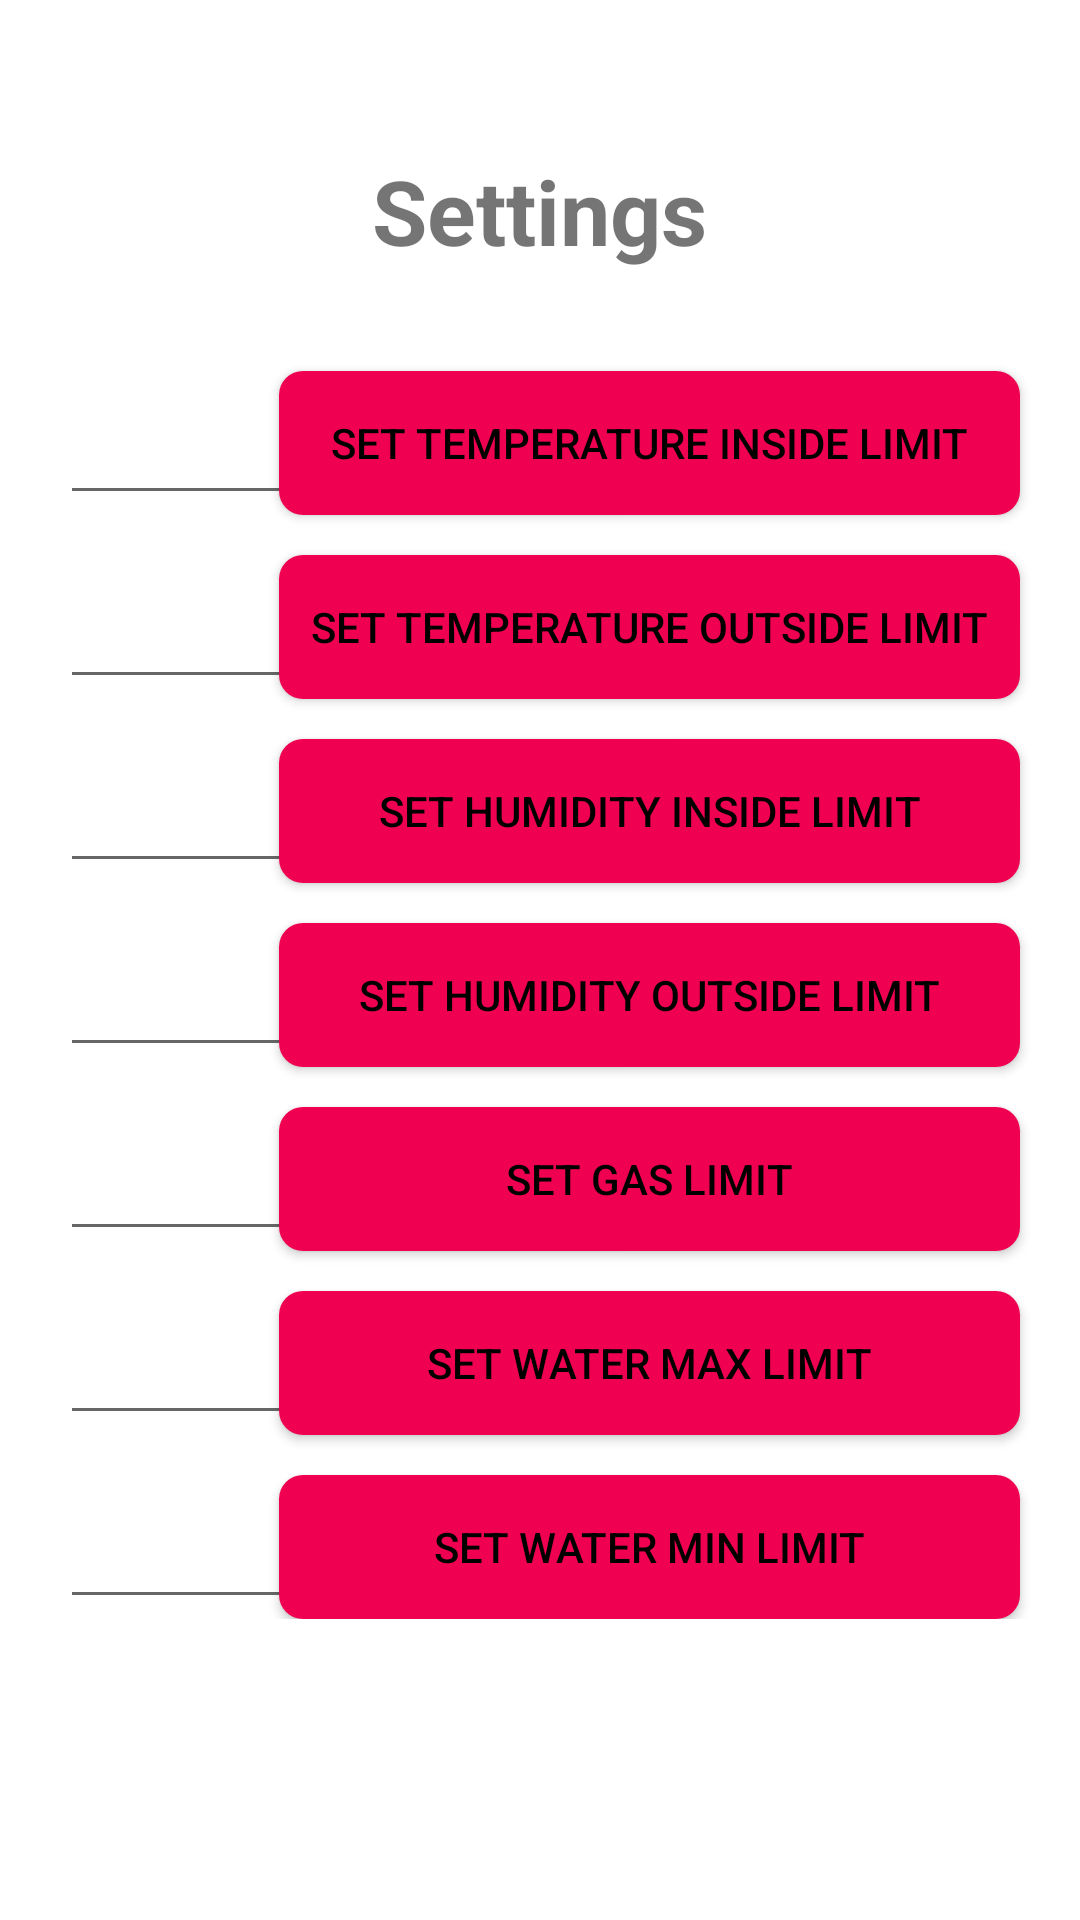

Write the Android layout XML for this screen, with the resource values it uses.
<!-- AndroidManifest.xml: application theme Theme.HomeAutomation -->
<!-- res/layout/activity_settings.xml -->
<?xml version="1.0" encoding="utf-8"?>
<ScrollView xmlns:android="http://schemas.android.com/apk/res/android"
    xmlns:tools="http://schemas.android.com/tools"
    android:layout_width="match_parent"
    android:layout_height="match_parent"
    tools:context=".SettingsActivity">

    <RelativeLayout
        android:layout_width="match_parent"
        android:layout_height="wrap_content"
        android:padding="10dp">

        <TextView
            android:id="@+id/textDashBoard"
            android:layout_width="wrap_content"
            android:layout_height="wrap_content"
            android:layout_centerHorizontal="true"
            android:layout_marginTop="20dp"
            android:padding="20dp"
            android:text="Settings"
            android:textSize="30sp"
            android:textStyle="bold" />

        <EditText
            android:id="@+id/editText1"
            android:layout_width="120dp"
            android:layout_height="wrap_content"
            android:layout_below="@+id/textDashBoard"
            android:layout_marginStart="10sp"
            android:layout_marginTop="20dp"
            android:inputType="numberDecimal" />

        <androidx.appcompat.widget.AppCompatButton
            android:id="@+id/temperature_inside_limit"
            android:layout_width="247dp"
            android:layout_height="wrap_content"
            android:layout_alignBottom="@+id/editText1"
            android:layout_alignParentEnd="true"
            android:layout_marginEnd="10dp"
            android:background="@drawable/mybutton"
            android:padding="10dp"
            android:text="Set Temperature inside limit"
            android:textAlignment="center"
            android:textColor="@color/black" />

        <EditText
            android:id="@+id/editText2"
            android:layout_width="120dp"
            android:layout_height="wrap_content"
            android:layout_below="@+id/editText1"
            android:layout_marginStart="10sp"
            android:layout_marginTop="20dp"
            android:inputType="numberDecimal" />

        <androidx.appcompat.widget.AppCompatButton
            android:id="@+id/temperature_outside_limit"
            android:layout_width="247dp"
            android:layout_height="wrap_content"
            android:layout_alignBottom="@+id/editText2"
            android:layout_alignParentEnd="true"
            android:layout_marginEnd="10dp"
            android:background="@drawable/mybutton"
            android:padding="10dp"
            android:text="Set Temperature outside limit"
            android:textAlignment="center"
            android:textColor="@color/black" />

        <EditText
            android:id="@+id/editText3"
            android:layout_width="120dp"
            android:layout_height="wrap_content"
            android:layout_below="@+id/editText2"
            android:layout_marginStart="10sp"
            android:layout_marginTop="20dp"
            android:inputType="numberDecimal" />

        <androidx.appcompat.widget.AppCompatButton
            android:id="@+id/humidity_inside_limit"
            android:layout_width="247dp"
            android:layout_height="wrap_content"
            android:layout_alignBottom="@+id/editText3"
            android:layout_alignParentEnd="true"
            android:layout_marginEnd="10dp"
            android:background="@drawable/mybutton"
            android:padding="10dp"
            android:text="Set Humidity Inside Limit"
            android:textAlignment="center"
            android:textColor="@color/black" />

        <EditText
            android:id="@+id/editText4"
            android:layout_width="120dp"
            android:layout_height="wrap_content"
            android:layout_below="@+id/editText3"
            android:layout_marginStart="10sp"
            android:layout_marginTop="20dp"
            android:inputType="numberDecimal" />

        <androidx.appcompat.widget.AppCompatButton
            android:id="@+id/humidity_outside_limit"
            android:layout_width="247dp"
            android:layout_height="wrap_content"
            android:layout_alignBottom="@+id/editText4"
            android:layout_alignParentEnd="true"
            android:layout_marginEnd="10dp"
            android:background="@drawable/mybutton"
            android:padding="10dp"
            android:text="Set Humidity Outside Limit"
            android:textAlignment="center"
            android:textColor="@color/black" />

        <EditText
            android:id="@+id/editText5"
            android:layout_width="120dp"
            android:layout_height="wrap_content"
            android:layout_below="@+id/editText4"
            android:layout_marginStart="10sp"
            android:layout_marginTop="20dp"
            android:inputType="numberDecimal" />

        <androidx.appcompat.widget.AppCompatButton
            android:id="@+id/gas_limit"
            android:layout_width="247dp"
            android:layout_height="wrap_content"
            android:layout_alignBottom="@+id/editText5"
            android:layout_alignParentEnd="true"
            android:background="@drawable/mybutton"
            android:padding="10dp"
            android:layout_marginEnd="10dp"
            android:text="Set Gas Limit"
            android:textAlignment="center"
            android:textColor="@color/black" />

        <EditText
            android:id="@+id/editText6"
            android:layout_width="120dp"
            android:layout_height="wrap_content"
            android:layout_below="@+id/editText5"
            android:layout_marginStart="10sp"
            android:layout_marginTop="20dp"
            android:inputType="numberDecimal" />

        <androidx.appcompat.widget.AppCompatButton
            android:id="@+id/water_max_limit"
            android:layout_width="247dp"
            android:layout_height="wrap_content"
            android:layout_alignBottom="@+id/editText6"
            android:layout_alignParentEnd="true"
            android:layout_marginEnd="10dp"
            android:background="@drawable/mybutton"
            android:padding="10dp"
            android:text="Set Water Max Limit"
            android:textAlignment="center"
            android:textColor="@color/black" />

        <EditText
            android:id="@+id/editText7"
            android:layout_width="120dp"
            android:layout_height="wrap_content"
            android:layout_below="@+id/editText6"
            android:layout_marginStart="10sp"
            android:layout_marginTop="20dp"
            android:inputType="numberDecimal" />

        <androidx.appcompat.widget.AppCompatButton
            android:id="@+id/water_min_limit"
            android:layout_width="247dp"
            android:layout_height="wrap_content"
            android:layout_alignBottom="@+id/editText7"
            android:layout_alignParentEnd="true"
            android:layout_marginEnd="10dp"
            android:background="@drawable/mybutton"
            android:padding="10dp"
            android:text="Set Water Min Limit"
            android:textAlignment="center"
            android:textColor="@color/black" />


    </RelativeLayout>

</ScrollView>
<!-- resources referenced by this layout -->
<resources>
  <!-- drawable mybutton (drawable) -->
  <?xml version="1.0" encoding="utf-8"?>
  <shape xmlns:android="http://schemas.android.com/apk/res/android"
      android:shape="rectangle">
      <solid android:color="#EF0051" />
      <corners
          android:bottomLeftRadius="8dp"
          android:bottomRightRadius="8dp"
          android:topLeftRadius="8dp"
          android:topRightRadius="8dp" />
  </shape>
  <style name="Theme.HomeAutomation" parent="Theme.MaterialComponents.Light.NoActionBar">
          
          <item name="colorPrimary">@color/purple_500</item>
          <item name="colorPrimaryVariant">@color/purple_700</item>
          <item name="colorOnPrimary">@color/white</item>
          
          <item name="colorSecondary">@color/teal_200</item>
          <item name="colorSecondaryVariant">@color/teal_700</item>
          <item name="colorOnSecondary">@color/black</item>
          
          <item name="android:statusBarColor">?attr/colorPrimaryVariant</item>
          
      </style>
  <!-- not gathered from this repository: default colours our renderer supplied (Android Studio template values) -->
  <color name="purple_500">#FF6200EE</color>
  <color name="purple_700">#FF3700B3</color>
  <color name="teal_200">#FF03DAC5</color>
  <color name="teal_700">#FF018786</color>
  <color name="black">#FF000000</color>
  <color name="white">#FFFFFFFF</color>
</resources>
